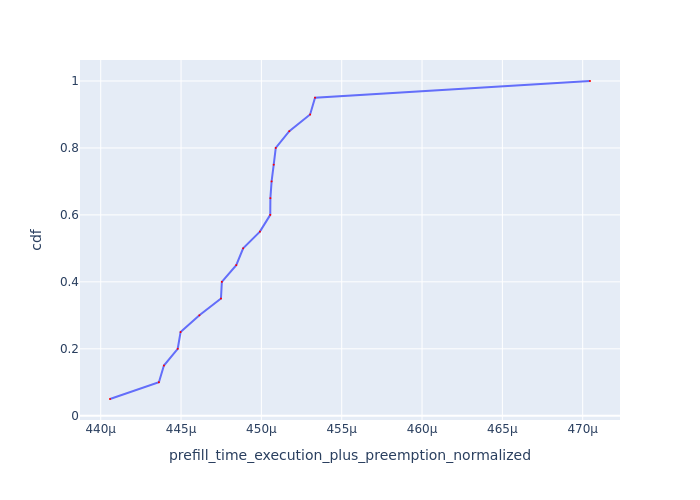

Values plotted in this chart, from the file beside it:
Request Id, prefill_time_execution_plus_preemption_n…, cdf
0_10, 0.0004406, 0.05
0_2, 0.0004436, 0.1
0_19, 0.0004439, 0.15
0_1, 0.0004448, 0.2
0_4, 0.000445, 0.25
0_15, 0.0004461, 0.3
0_3, 0.0004475, 0.35
0_13, 0.0004475, 0.4
0_8, 0.0004484, 0.45
0_7, 0.0004489, 0.5
0_14, 0.0004499, 0.55
0_18, 0.0004506, 0.6
0_12, 0.0004506, 0.65
0_16, 0.0004506, 0.7
0_17, 0.0004508, 0.75
0_5, 0.0004509, 0.8
0_6, 0.0004517, 0.85
0_11, 0.000453, 0.9
0_9, 0.0004533, 0.95
0_0, 0.0004705, 1.0
